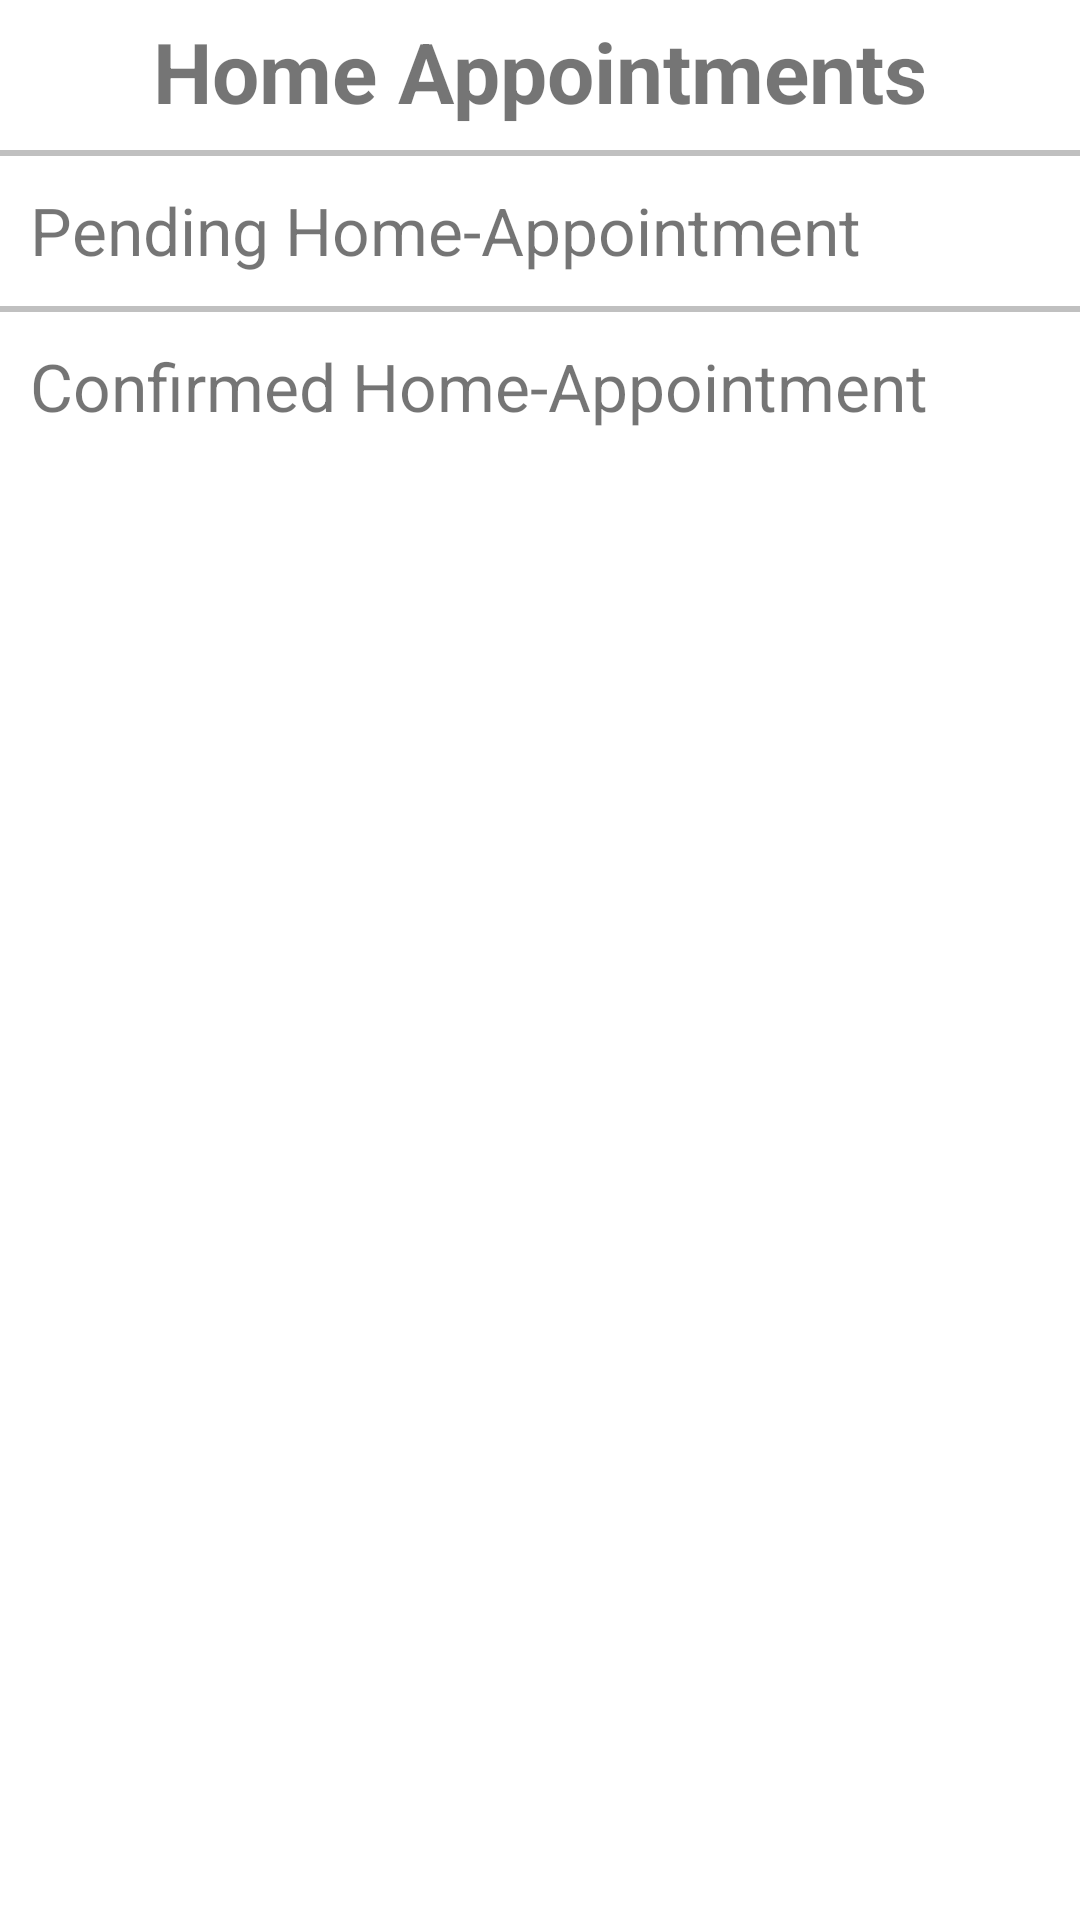

Here is an Android app screen rendered from its layout file. Give the layout XML and the strings, colors and styles it references.
<!-- AndroidManifest.xml: application theme Theme.Saloonify -->
<!-- res/layout/activity_admin_home_options.xml -->
<?xml version="1.0" encoding="utf-8"?>
<androidx.constraintlayout.widget.ConstraintLayout xmlns:android="http://schemas.android.com/apk/res/android"
    xmlns:app="http://schemas.android.com/apk/res-auto"
    android:layout_width="match_parent"
    android:layout_height="match_parent"
    xmlns:tools="http://schemas.android.com/tools"
    tools:context=".AdminHomeoptions">


    <LinearLayout
        android:layout_width="match_parent"
        android:layout_height="match_parent"
        android:orientation="vertical"
        app:layout_constraintBottom_toBottomOf="parent"
        app:layout_constraintEnd_toEndOf="parent"
        app:layout_constraintStart_toStartOf="parent"
        app:layout_constraintTop_toTopOf="parent">

        <LinearLayout
            android:layout_width="match_parent"
            android:layout_height="50dp"
            android:orientation="horizontal">

            <ImageView
                android:id="@+id/back"
                android:layout_width="10dp"
                android:layout_height="50dp"
                android:layout_marginRight="-10dp"
                android:layout_weight="1"
                android:paddingLeft="-45dp"
                app:srcCompat="@drawable/ic_baseline_arrow_back_24" />

            <TextView
                android:id="@+id/textView5"
                android:layout_marginTop="5dp"
                android:layout_width="wrap_content"
                android:layout_height="50dp"
                android:layout_weight="1"
                android:text="Home Appointments"
                android:textAlignment="textStart"
                android:textSize="28sp"
                android:textStyle="bold" />

        </LinearLayout>

        <View
            android:layout_width="match_parent"
            android:layout_height="2dp"
            android:background="#c0c0c0"/>

        <LinearLayout
            android:layout_width="match_parent"
            android:layout_height="match_parent"
            android:orientation="vertical">

            <TextView
                android:id="@+id/pending"
                android:layout_width="match_parent"
                android:layout_height="50dp"
                android:drawableRight="@drawable/ic_baseline_arrow_forward_ios_24"
                android:paddingLeft="10dp"
                android:paddingRight="10dp"
                android:paddingTop="10dp"
                android:text="Pending Home-Appointment"
                android:textSize="22sp" />

            <View
                android:layout_width="match_parent"
                android:layout_height="2dp"
                android:background="#c0c0c0"/>

            <TextView
                android:id="@+id/confirm"
                android:layout_width="match_parent"
                android:layout_height="50dp"
                android:drawableRight="@drawable/ic_baseline_arrow_forward_ios_24"
                android:paddingLeft="10dp"
                android:paddingRight="10dp"
                android:paddingTop="10dp"
                android:text="Confirmed Home-Appointment"
                android:textSize="22sp" />
        </LinearLayout>
    </LinearLayout>
</androidx.constraintlayout.widget.ConstraintLayout>
<!-- resources referenced by this layout -->
<resources>
  <style name="Theme.Saloonify" parent="Theme.MaterialComponents.DayNight.NoActionBar">
          
          <item name="colorPrimary">@color/purple_500</item>
          <item name="colorPrimaryVariant">@color/purple_700</item>
          <item name="colorOnPrimary">@color/white</item>
          
          <item name="colorSecondary">@color/teal_200</item>
          <item name="colorSecondaryVariant">@color/teal_700</item>
          <item name="colorOnSecondary">@color/black</item>
          
          <item name="android:statusBarColor" tools:targetApi="l">?attr/colorPrimaryVariant</item>
          
      </style>
  <color name="purple_500">#FF6200EE</color>
  <color name="purple_700">#FF3700B3</color>
  <color name="white">#FFFFFFFF</color>
  <color name="teal_200">#FF03DAC5</color>
  <color name="teal_700">#FF018786</color>
  <color name="black">#FF000000</color>
</resources>
